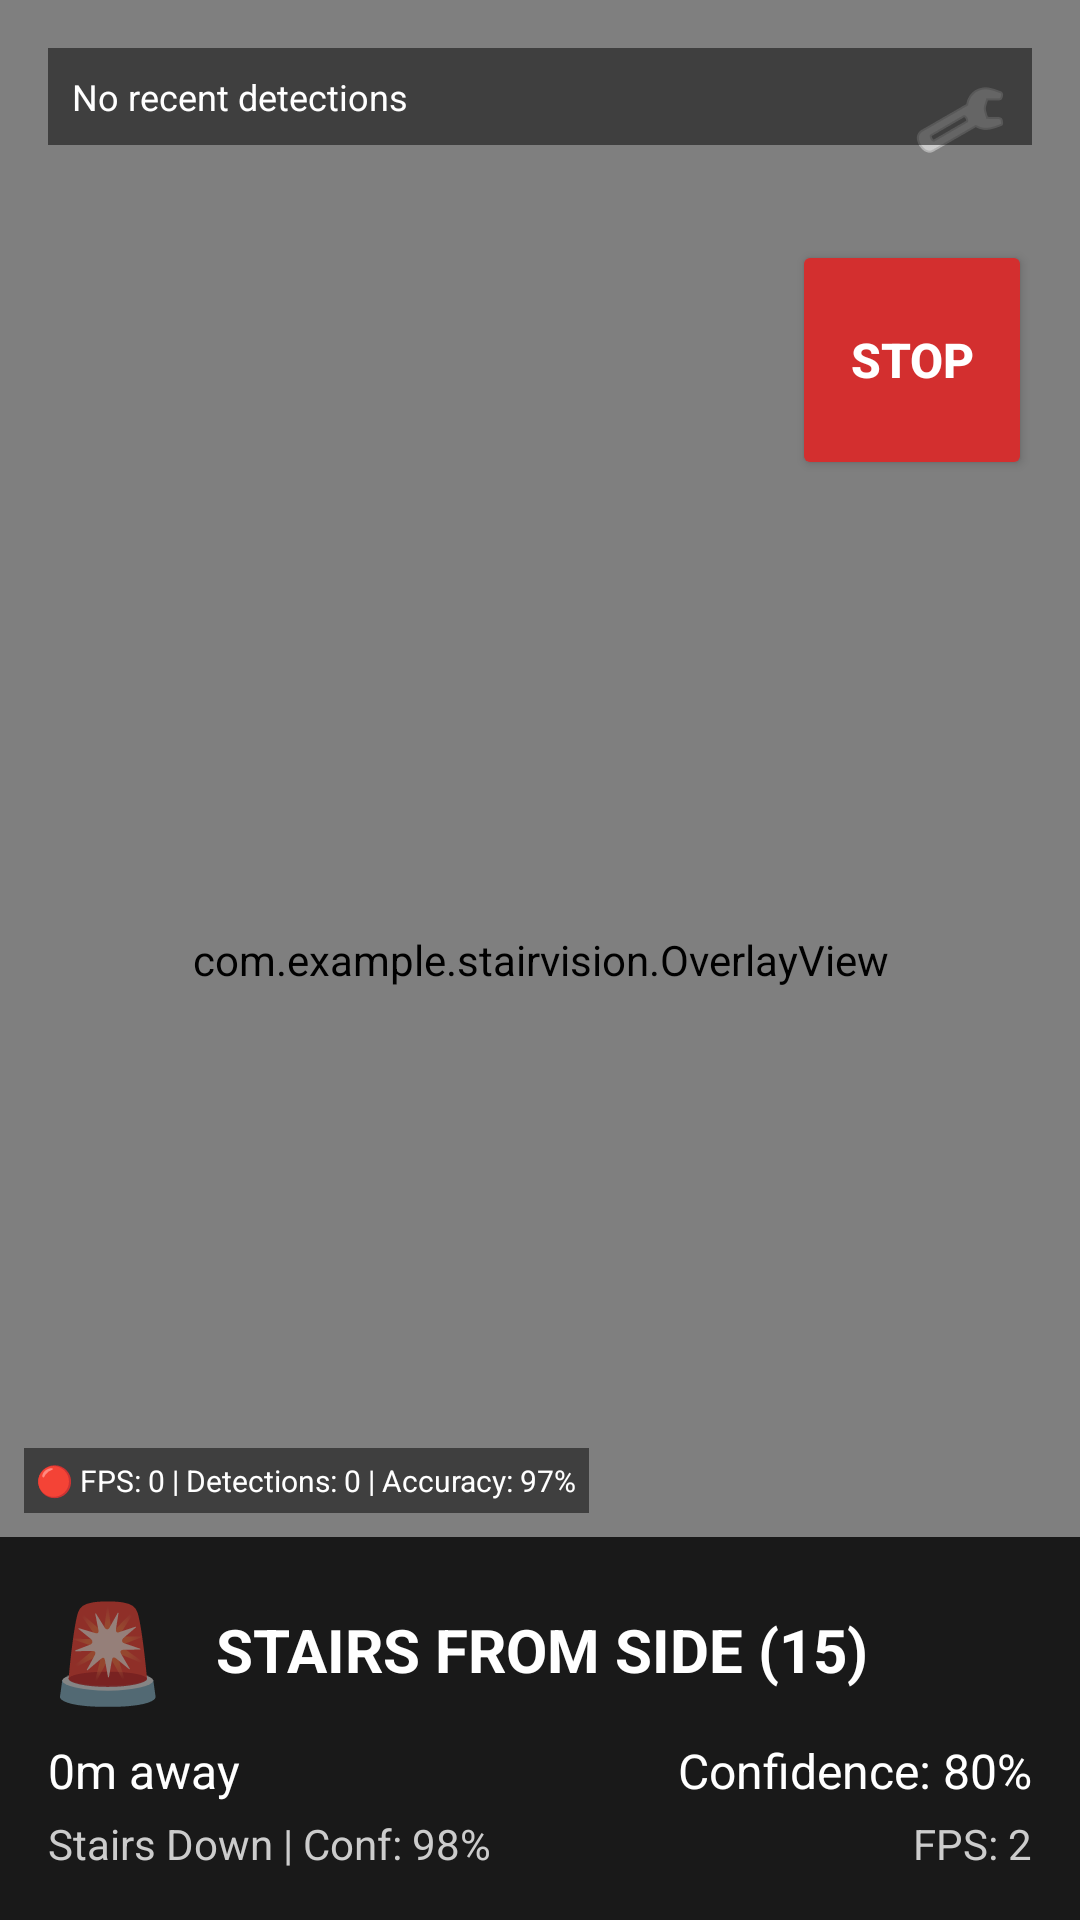

Android layout source for this screen:
<!-- AndroidManifest.xml: activity theme Theme.StairVision -->
<!-- res/layout/activity_main.xml -->
<?xml version="1.0" encoding="utf-8"?>
<androidx.constraintlayout.widget.ConstraintLayout 
    xmlns:android="http://schemas.android.com/apk/res/android"
    xmlns:app="http://schemas.android.com/apk/res-auto"
    xmlns:tools="http://schemas.android.com/tools"
    android:layout_width="match_parent"
    android:layout_height="match_parent"
    android:background="@android:color/black"
    tools:context=".MainActivity">

    
    <androidx.camera.view.PreviewView
        android:id="@+id/cameraPreview"
        android:layout_width="0dp"
        android:layout_height="0dp"
        app:layout_constraintTop_toTopOf="parent"
        app:layout_constraintBottom_toBottomOf="parent"
        app:layout_constraintStart_toStartOf="parent"
        app:layout_constraintEnd_toEndOf="parent"
        app:scaleType="fillCenter" />

    
    <com.example.stairvision.OverlayView
        android:id="@+id/overlay"
        android:layout_width="0dp"
        android:layout_height="0dp"
        app:layout_constraintTop_toTopOf="parent"
        app:layout_constraintBottom_toBottomOf="parent"
        app:layout_constraintStart_toStartOf="parent"
        app:layout_constraintEnd_toEndOf="parent" />

    
    <TextView
        android:id="@+id/hazardBanner"
        android:layout_width="0dp"
        android:layout_height="wrap_content"
        android:background="#D32F2F"
        android:text="HAZARD DETECTED"
        android:textColor="@android:color/white"
        android:textSize="24sp"
        android:textStyle="bold"
        android:gravity="center"
        android:padding="16dp"
        android:visibility="gone"
        app:layout_constraintTop_toTopOf="parent"
        app:layout_constraintStart_toStartOf="parent"
        app:layout_constraintEnd_toEndOf="parent" />

    
    <ImageButton
        android:id="@+id/settingsButton"
        android:layout_width="48dp"
        android:layout_height="48dp"
        android:layout_margin="16dp"
        android:background="?attr/selectableItemBackgroundBorderless"
        android:src="@android:drawable/ic_menu_manage"
        android:contentDescription="Settings"
        android:tint="@android:color/white"
        app:layout_constraintTop_toTopOf="parent"
        app:layout_constraintEnd_toEndOf="parent" />

    
    <Button
        android:id="@+id/emergencyStopButton"
        android:layout_width="80dp"
        android:layout_height="80dp"
        android:layout_margin="16dp"
        android:text="STOP"
        android:textSize="16sp"
        android:textStyle="bold"
        android:backgroundTint="#D32F2F"
        android:textColor="@android:color/white"
        android:elevation="8dp"
        app:layout_constraintTop_toBottomOf="@id/settingsButton"
        app:layout_constraintEnd_toEndOf="parent" />

    
    <TextView
        android:id="@+id/detectionHistory"
        android:layout_width="0dp"
        android:layout_height="wrap_content"
        android:layout_margin="16dp"
        android:text="No recent detections"
        android:textSize="12sp"
        android:textColor="@android:color/white"
        android:background="#80000000"
        android:padding="8dp"
        android:maxLines="3"
        android:ellipsize="end"
        app:layout_constraintTop_toBottomOf="@id/hazardBanner"
        app:layout_constraintStart_toStartOf="parent"
        app:layout_constraintEnd_toEndOf="parent" />

    
    <TextView
        android:id="@+id/statsPanel"
        android:layout_width="wrap_content"
        android:layout_height="wrap_content"
        android:layout_margin="8dp"
        android:text="🔴 FPS: 0 | Detections: 0 | Accuracy: 97%"
        android:textSize="10sp"
        android:textColor="@android:color/white"
        android:background="#80000000"
        android:padding="4dp"
        app:layout_constraintBottom_toTopOf="@id/statusPanel"
        app:layout_constraintStart_toStartOf="parent" />

    
    <TextView
        android:id="@+id/systemStatus"
        android:layout_width="wrap_content"
        android:layout_height="wrap_content"
        android:layout_margin="16dp"
        android:text="⚡ High Load"
        android:textColor="@android:color/white"
        android:textSize="12sp"
        android:textStyle="bold"
        android:background="#80000000"
        android:padding="8dp"
        android:visibility="gone"
        app:layout_constraintTop_toTopOf="parent"
        app:layout_constraintStart_toStartOf="parent" />

    
    <LinearLayout
        android:id="@+id/statusPanel"
        android:layout_width="0dp"
        android:layout_height="wrap_content"
        android:orientation="vertical"
        android:background="#CC000000"
        android:padding="16dp"
        app:layout_constraintBottom_toBottomOf="parent"
        app:layout_constraintStart_toStartOf="parent"
        app:layout_constraintEnd_toEndOf="parent">

        
        <LinearLayout
            android:layout_width="match_parent"
            android:layout_height="wrap_content"
            android:orientation="horizontal"
            android:gravity="center_vertical">

            <TextView
                android:id="@+id/stairIcon"
                android:layout_width="wrap_content"
                android:layout_height="wrap_content"
                android:text="🚨"
                android:textSize="32sp"
                android:layout_marginEnd="16dp" />

            <TextView
                android:id="@+id/stairType"
                android:layout_width="0dp"
                android:layout_height="wrap_content"
                android:layout_weight="1"
                android:text="STAIRS FROM SIDE (15)"
                android:textColor="@android:color/white"
                android:textSize="20sp"
                android:textStyle="bold" />
        </LinearLayout>

        
        <LinearLayout
            android:layout_width="match_parent"
            android:layout_height="wrap_content"
            android:orientation="horizontal"
            android:layout_marginTop="8dp">

            <TextView
                android:id="@+id/distanceText"
                android:layout_width="0dp"
                android:layout_height="wrap_content"
                android:layout_weight="1"
                android:text="0m away"
                android:textColor="@android:color/white"
                android:textSize="16sp" />

            <TextView
                android:id="@+id/confidenceText"
                android:layout_width="wrap_content"
                android:layout_height="wrap_content"
                android:text="Confidence: 80%"
                android:textColor="@android:color/white"
                android:textSize="16sp"
                android:layout_marginStart="16dp" />
        </LinearLayout>

        
        <LinearLayout
            android:layout_width="match_parent"
            android:layout_height="wrap_content"
            android:orientation="horizontal"
            android:layout_marginTop="4dp">

            <TextView
                android:id="@+id/stairDetails"
                android:layout_width="0dp"
                android:layout_height="wrap_content"
                android:layout_weight="1"
                android:text="Stairs Down | Conf: 98%"
                android:textColor="#CCCCCC"
                android:textSize="14sp" />

            <TextView
                android:id="@+id/fpsCounter"
                android:layout_width="wrap_content"
                android:layout_height="wrap_content"
                android:text="FPS: 2"
                android:textColor="#CCCCCC"
                android:textSize="14sp"
                android:layout_marginStart="16dp" />
        </LinearLayout>

        
        <TextView
            android:id="@+id/firstStepText"
            android:layout_width="wrap_content"
            android:layout_height="wrap_content"
            android:text="First step at: 2.8m"
            android:textColor="#4CAF50"
            android:textSize="14sp"
            android:textStyle="bold"
            android:layout_marginTop="8dp"
            android:visibility="gone" />

        
        <TextView
            android:id="@+id/lateralGuidance"
            android:layout_width="wrap_content"
            android:layout_height="wrap_content"
            android:text="Off-center: Left"
            android:textColor="#FFC107"
            android:textSize="14sp"
            android:layout_marginTop="4dp"
            android:visibility="gone" />
    </LinearLayout>

    
    <Button
        android:id="@+id/stopButton"
        android:layout_width="200dp"
        android:layout_height="200dp"
        android:text="STOP\nDETECTION"
        android:textSize="20sp"
        android:textStyle="bold"
        android:textColor="@android:color/white"
        android:background="@android:drawable/btn_default"
        android:backgroundTint="#D32F2F"
        android:visibility="gone"
        app:layout_constraintBottom_toTopOf="@id/statusPanel"
        app:layout_constraintStart_toStartOf="parent"
        app:layout_constraintEnd_toEndOf="parent"
        app:layout_constraintBottom_toBottomOf="parent"
        android:layout_marginBottom="200dp" />

</androidx.constraintlayout.widget.ConstraintLayout>
<!-- resources referenced by this layout -->
<resources>
  <style name="Theme.StairVision" parent="Theme.AppCompat.Light.NoActionBar">
      </style>
</resources>
